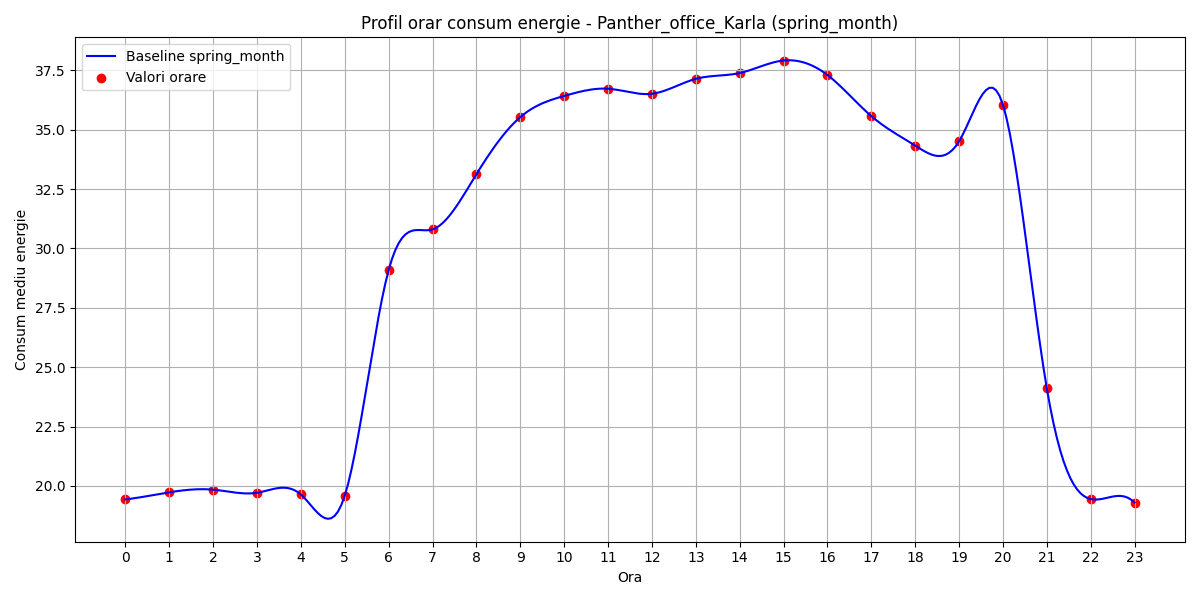

Values plotted in this chart, from the file beside it:
hour, B(t)
0, 19.43
1, 19.73
2, 19.84
3, 19.71
4, 19.64
5, 19.59
6, 29.09
7, 30.8
8, 33.12
9, 35.53
10, 36.42
11, 36.72
12, 36.51
13, 37.14
14, 37.38
15, 37.91
16, 37.3
17, 35.57
18, 34.33
19, 34.51
20, 36.05
21, 24.12
22, 19.45
23, 19.3
